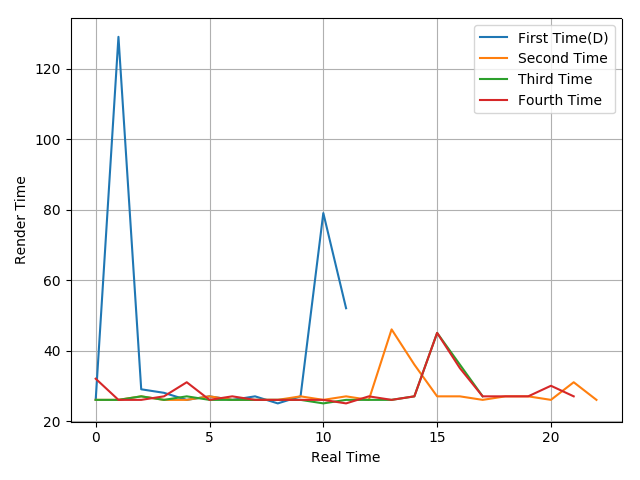

The data file committed next to this chart (first rows):
26, 129, 29, 28, 26, 27, 26, 27, 25, 27, 79, 52
26, 26, 27, 26, 26, 27, 26, 26, 26, 27, 26, 27, 26, 46, 36, 27, 27, 26, 27, 27, 26, 31, 26
26, 26, 27, 26, 27, 26, 26, 26, 26, 26, 25, 26, 26, 26, 27, 45, 36, 27
32, 26, 26, 27, 31, 26, 27, 26, 26, 26, 26, 25, 27, 26, 27, 45, 35, 27, 27, 27, 30, 27
